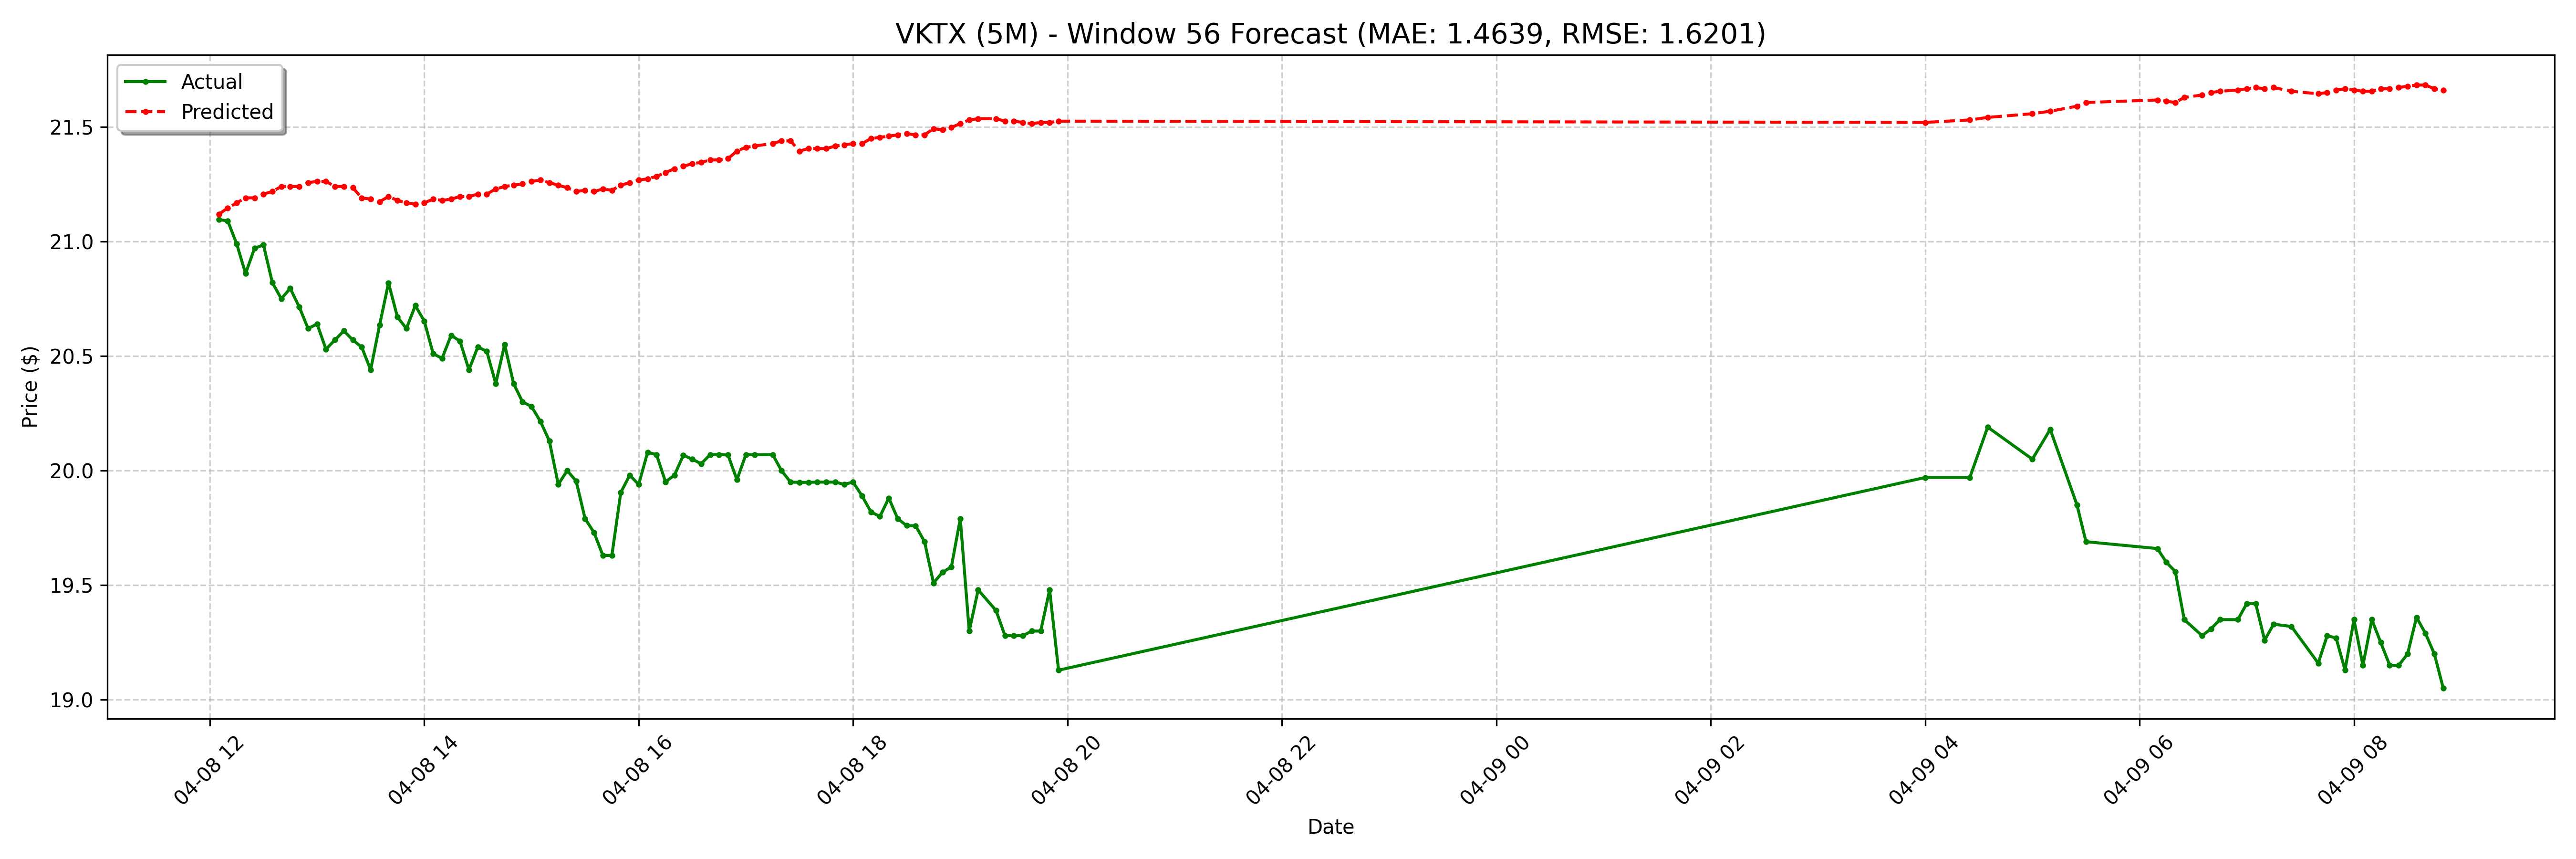

The data file committed next to this chart (first rows):
date, actual, forecast
2025-04-08 12:05:00-04:00, 21.09, 21.12
2025-04-08 12:10:00-04:00, 21.09, 21.15
2025-04-08 12:15:00-04:00, 20.99, 21.17
2025-04-08 12:20:00-04:00, 20.86, 21.19
2025-04-08 12:25:00-04:00, 20.97, 21.19
2025-04-08 12:30:00-04:00, 20.98, 21.21
2025-04-08 12:35:00-04:00, 20.82, 21.22
2025-04-08 12:40:00-04:00, 20.75, 21.24
2025-04-08 12:45:00-04:00, 20.8, 21.24
2025-04-08 12:50:00-04:00, 20.71, 21.24
2025-04-08 12:55:00-04:00, 20.62, 21.26
2025-04-08 13:00:00-04:00, 20.64, 21.26
2025-04-08 13:05:00-04:00, 20.53, 21.26
2025-04-08 13:10:00-04:00, 20.57, 21.24
2025-04-08 13:15:00-04:00, 20.61, 21.24
2025-04-08 13:20:00-04:00, 20.57, 21.23
2025-04-08 13:25:00-04:00, 20.54, 21.19
2025-04-08 13:30:00-04:00, 20.44, 21.18
2025-04-08 13:35:00-04:00, 20.64, 21.17
2025-04-08 13:40:00-04:00, 20.82, 21.2
2025-04-08 13:45:00-04:00, 20.67, 21.18
2025-04-08 13:50:00-04:00, 20.62, 21.17
2025-04-08 13:55:00-04:00, 20.72, 21.16
2025-04-08 14:00:00-04:00, 20.65, 21.17
2025-04-08 14:05:00-04:00, 20.51, 21.18
2025-04-08 14:10:00-04:00, 20.49, 21.18
2025-04-08 14:15:00-04:00, 20.59, 21.18
2025-04-08 14:20:00-04:00, 20.57, 21.2
2025-04-08 14:25:00-04:00, 20.44, 21.2
2025-04-08 14:30:00-04:00, 20.54, 21.21
2025-04-08 14:35:00-04:00, 20.52, 21.21
2025-04-08 14:40:00-04:00, 20.38, 21.23
2025-04-08 14:45:00-04:00, 20.55, 21.24
2025-04-08 14:50:00-04:00, 20.38, 21.25
2025-04-08 14:55:00-04:00, 20.3, 21.25
2025-04-08 15:00:00-04:00, 20.28, 21.26
2025-04-08 15:05:00-04:00, 20.21, 21.27
2025-04-08 15:10:00-04:00, 20.13, 21.26
2025-04-08 15:15:00-04:00, 19.94, 21.25
2025-04-08 15:20:00-04:00, 20.0, 21.23
2025-04-08 15:25:00-04:00, 19.95, 21.22
2025-04-08 15:30:00-04:00, 19.79, 21.22
2025-04-08 15:35:00-04:00, 19.73, 21.22
2025-04-08 15:40:00-04:00, 19.63, 21.23
2025-04-08 15:45:00-04:00, 19.63, 21.22
2025-04-08 15:50:00-04:00, 19.91, 21.25
2025-04-08 15:55:00-04:00, 19.98, 21.26
2025-04-08 16:00:00-04:00, 19.94, 21.27
2025-04-08 16:05:00-04:00, 20.08, 21.27
2025-04-08 16:10:00-04:00, 20.07, 21.28
2025-04-08 16:15:00-04:00, 19.95, 21.3
2025-04-08 16:20:00-04:00, 19.98, 21.32
2025-04-08 16:25:00-04:00, 20.07, 21.33
2025-04-08 16:30:00-04:00, 20.05, 21.34
2025-04-08 16:35:00-04:00, 20.03, 21.34
2025-04-08 16:40:00-04:00, 20.07, 21.36
2025-04-08 16:45:00-04:00, 20.07, 21.36
2025-04-08 16:50:00-04:00, 20.07, 21.36
2025-04-08 16:55:00-04:00, 19.96, 21.39
2025-04-08 17:00:00-04:00, 20.07, 21.41
... 68 more rows
